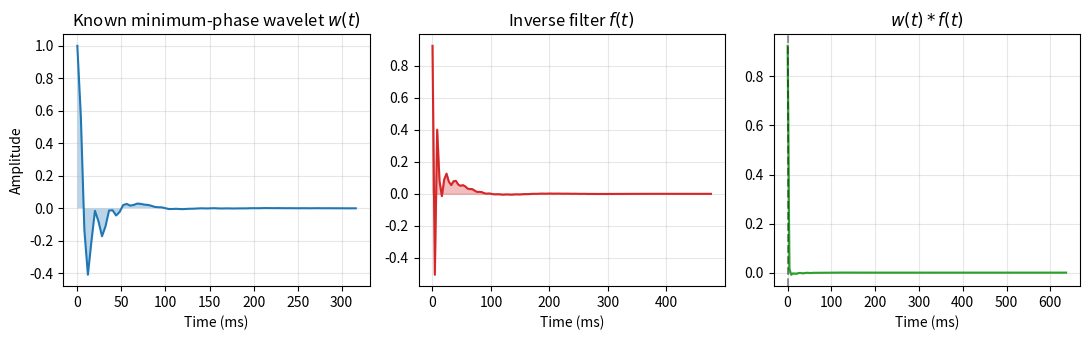

Here is the Python script that generated this plot: (Note: this script raises an exception after producing the figure.)
"""
Deterministic deconvolution of a known minimum-phase wavelet.
Shows wavelet, inverse filter, and deconvolution output.
"""

import matplotlib.pyplot as plt
import numpy as np


def design_minimum_phase_wavelet(n: int, dt: float) -> np.ndarray:
    """Design a smooth band-limited minimum-phase wavelet by spectral factorization."""
    nfft = 16 * n
    freqs = np.fft.rfftfreq(nfft, dt)
    # Very smooth band-pass amplitude spectrum to reduce sidelobes
    amp = np.ones_like(freqs)
    # Cosine tapers: 5-15 Hz low-cut, 50-70 Hz high-cut
    amp *= 0.5 * (1 - np.cos(np.pi * np.clip((freqs - 5) / 10, 0, 1)))
    amp *= 0.5 * (1 + np.cos(np.pi * np.clip((freqs - 50) / 20, 0, 1)))
    amp = np.maximum(amp, 0.02)

    # Spectral factorization: take log amplitude, compute minimum-phase spectrum
    # via Hilbert transform, then inverse FFT.
    log_amp = np.log(amp)
    # Hilbert transform of log amplitude gives minimum-phase phase
    phase = -np.imag(np.fft.ifft(1j * np.sign(np.fft.fftfreq(nfft)) * np.fft.fft(
        np.concatenate([log_amp, log_amp[-2:0:-1]])  # full even spectrum
    )))
    # Build full complex spectrum (amplitude is symmetric, phase is antisymmetric)
    full_amp = np.concatenate([amp, amp[-2:0:-1]])
    full_phase = np.concatenate([phase[:len(amp)], -phase[len(amp)-2:0:-1]])
    spec_full = full_amp * np.exp(1j * full_phase)
    mp = np.fft.ifft(spec_full).real
    mp = mp[:n]
    mp = mp / np.max(np.abs(mp))
    return mp


def main():
    dt = 0.004
    n = 80
    eps = 0.10  # stronger prewhitening reduces sidelobe energy

    w = design_minimum_phase_wavelet(n, dt)

    # Fourier-domain deterministic inverse with prewhitening
    nfft = 1024
    W = np.fft.rfft(w, n=nfft)
    power = np.max(np.abs(W) ** 2)
    F = np.conj(W) / (np.abs(W) ** 2 + (eps ** 2) * power)
    inv = np.fft.irfft(F, n=nfft)
    # Keep enough of the causal inverse for a clean display
    inv = inv[:120]

    # Deconvolution output = convolution of wavelet with inverse filter.
    # For a causal minimum-phase wavelet and causal inverse, the spike is at time zero.
    out = np.convolve(w, inv, mode="full")
    out = out[:160]

    t_w = np.arange(len(w)) * dt * 1000
    t_inv = np.arange(len(inv)) * dt * 1000
    t_out = np.arange(len(out)) * dt * 1000

    fig, axes = plt.subplots(1, 3, figsize=(11, 3.5))

    ax = axes[0]
    ax.plot(t_w, w, "C0-")
    ax.fill_between(t_w, w, alpha=0.3)
    ax.set_title("Known minimum-phase wavelet $w(t)$")
    ax.set_xlabel("Time (ms)")
    ax.set_ylabel("Amplitude")
    ax.grid(True, alpha=0.3)

    ax = axes[1]
    ax.plot(t_inv, inv, "C3-")
    ax.fill_between(t_inv, inv, alpha=0.3, color="C3")
    ax.set_title("Inverse filter $f(t)$")
    ax.set_xlabel("Time (ms)")
    ax.grid(True, alpha=0.3)

    ax = axes[2]
    ax.plot(t_out, out, "C2-")
    ax.fill_between(t_out, out, alpha=0.3, color="C2")
    ax.axvline(x=0, color="k", ls="--", alpha=0.4)
    ax.set_title("$w(t) * f(t)$")
    ax.set_xlabel("Time (ms)")
    ax.grid(True, alpha=0.3)

    fig.tight_layout()
    fig.savefig("figures/term01_lec06/term01_lec06_deterministic_decon.png", dpi=200)
    plt.close(fig)
    print("Saved figures/term01_lec06/term01_lec06_deterministic_decon.png")


if __name__ == "__main__":
    main()
